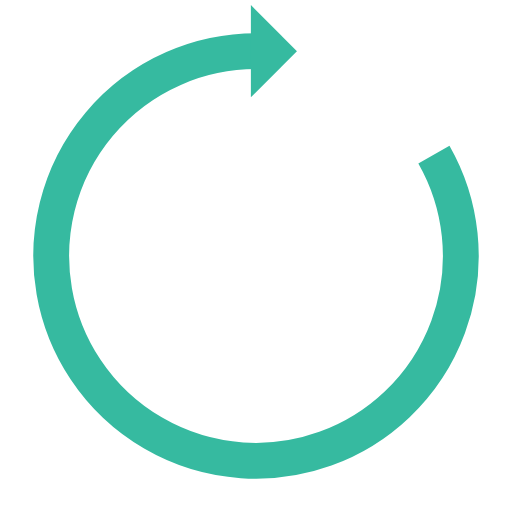
t = 0.00 s
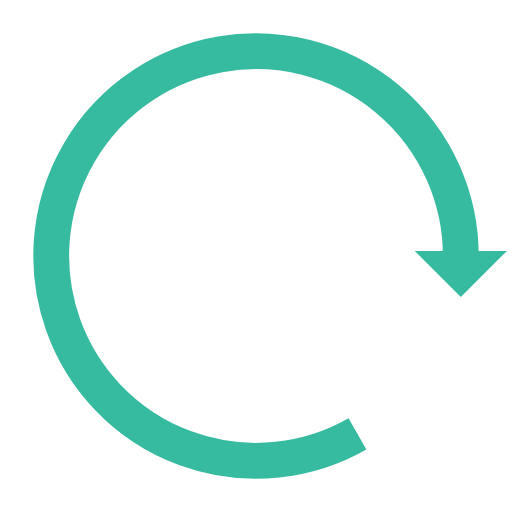
t = 0.20 s
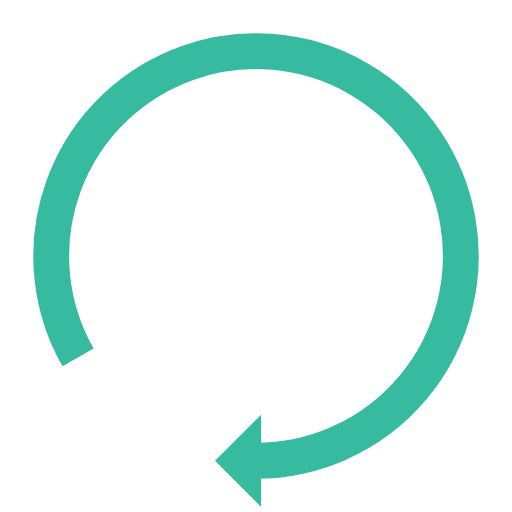
t = 0.40 s
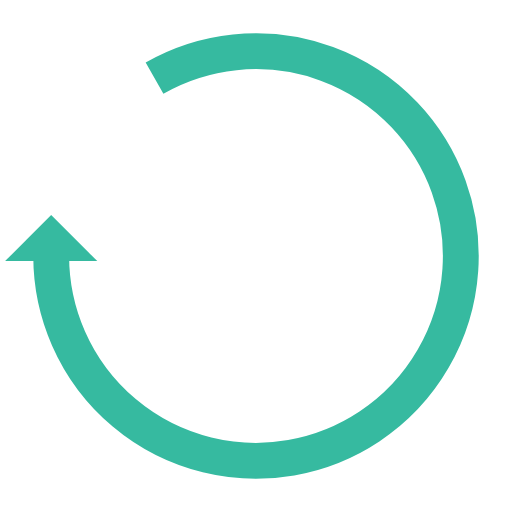
t = 0.60 s

The animated SVG that drew these frames (rendered in a browser with its animation timeline set to each time). Animation: 1 SMIL element (animateTransform=1); one cycle of 0.80 s, repeats indefinitely.

<?xml version="1.0" encoding="utf-8"?>
<svg xmlns="http://www.w3.org/2000/svg" xmlns:xlink="http://www.w3.org/1999/xlink" style="margin: auto; background: rgba(241, 242, 243, 0); display: block; shape-rendering: auto;" width="201px" height="201px" viewBox="0 0 100 100" preserveAspectRatio="xMidYMid">
<g>
  <path d="M50 10A40 40 0 1 0 84.74526057752766 30.181653262703712" fill="none" stroke="#36baa0" stroke-width="7"></path>
  <path d="M49 1L49 19L58 10L49 1" fill="#36baa0"></path>
  <animateTransform attributeName="transform" type="rotate" repeatCount="indefinite" dur="0.8s" values="0 50 50;360 50 50" keyTimes="0;1"></animateTransform>
</g>
<!-- [ldio] generated by https://loading.io/ --></svg>